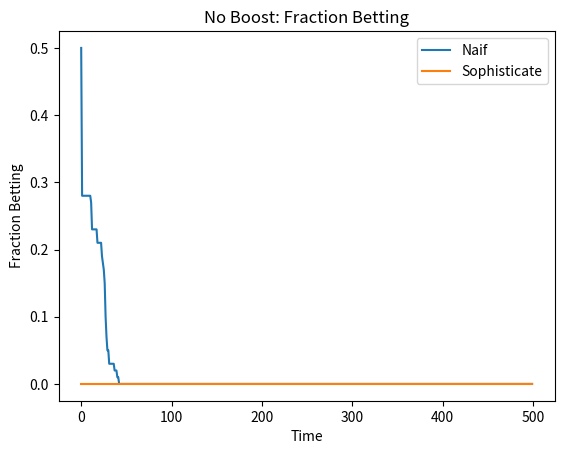
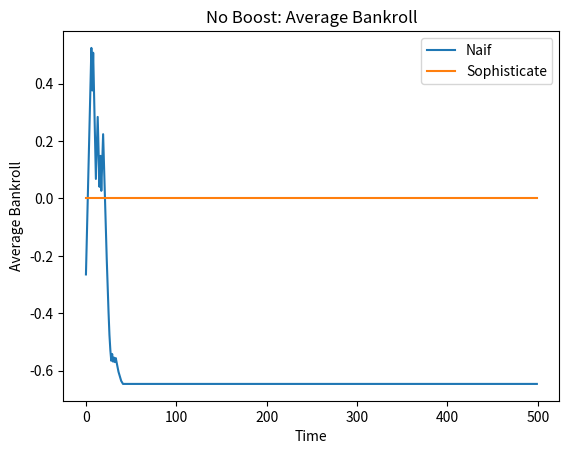
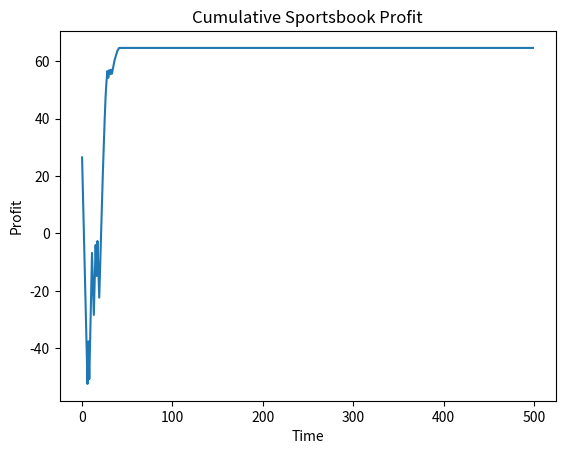
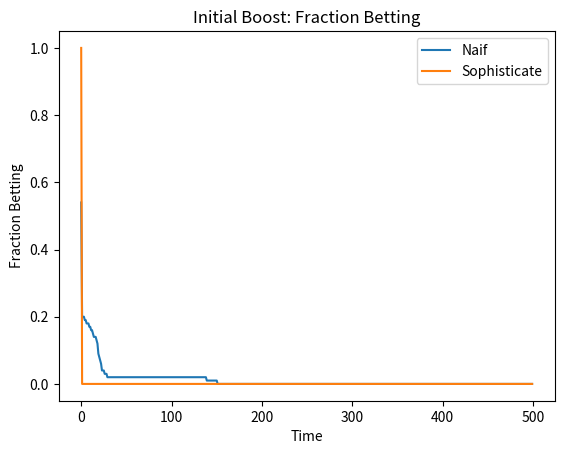
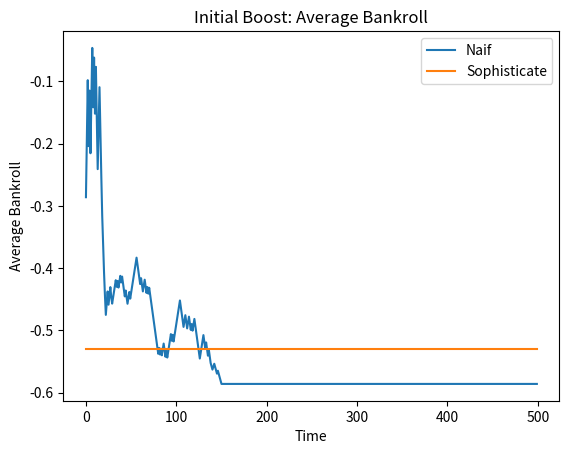
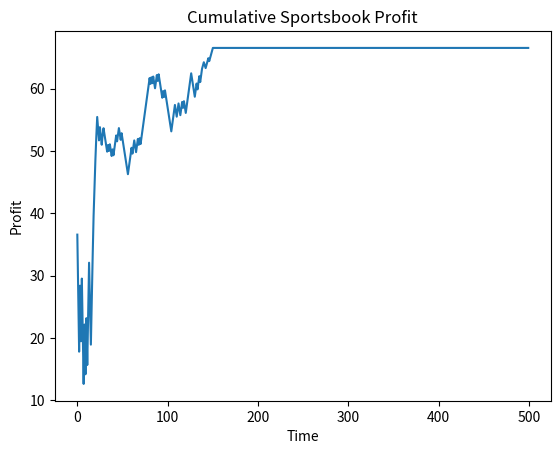
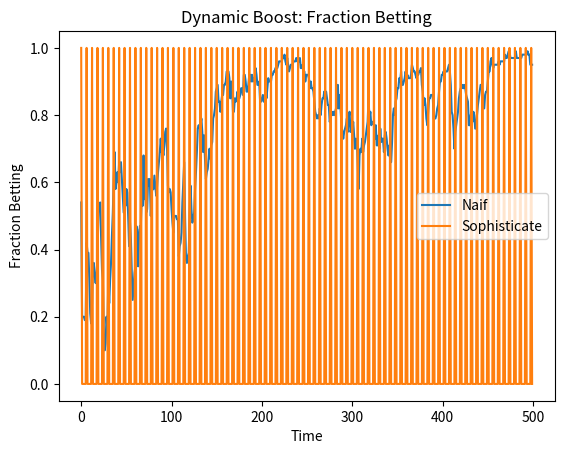
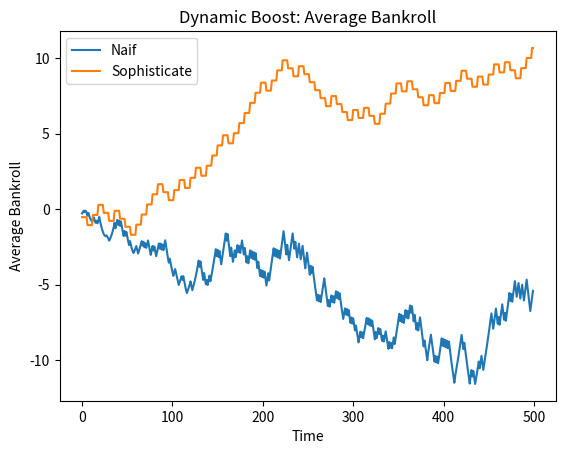
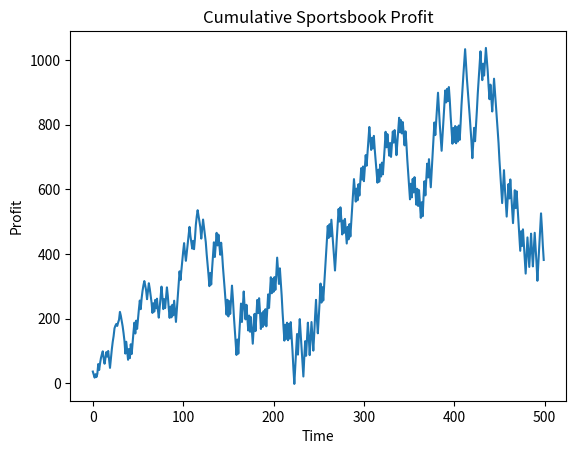

The matplotlib source for these figures, in order:
import numpy as np
import pandas as pd
import matplotlib.pyplot as plt
from abc import ABC, abstractmethod

class Bettor(ABC):
    def __init__(self, p, epsilon, boost=0.0, mu_win=0.0):
        self.p = p
        self.epsilon = epsilon
        self.boost = boost
        self.mu_win = mu_win
        self.w = np.random.normal(0, 1)
        self.bankroll = 0.0
        self.loss_streak = 0
        self.last_bet_time = -1

    @abstractmethod
    def profit_win(self, boost):
        pass

    @abstractmethod
    def profit_loss(self):
        pass

    @abstractmethod
    def perceived_ev(self, boost):
        pass

    @abstractmethod
    def update_w(self, current_time):
        pass

    def update_after_bet(self, win, time):
        self.last_bet_time = time
        if win:
            self.bankroll += self.profit_win(self.boost)
            self.loss_streak = 0
        else:
            self.bankroll += self.profit_loss()
            self.loss_streak += 1

    def eligible_for_boost(self, current_time, loss_streak, last_bet_time, max_inactive=5, max_loss_streak=3):
        if (current_time - last_bet_time) > max_inactive or loss_streak >= max_loss_streak:
            self.loss_streak = 0
            self.last_bet_time = current_time
            return True
        return False

class Naif(Bettor):
    def profit_win(self, boost):
        return 1 - self.p - self.epsilon + boost

    def profit_loss(self):
        return -(self.p + self.epsilon)

    def perceived_ev(self, boost):
        perc_p = np.clip(self.p + self.w, 0, 1)
        return perc_p * self.profit_win(boost) + (1 - perc_p) * self.profit_loss()

    def update_w(self, current_time):
        if self.last_bet_time != current_time:
            return
        shock = abs(np.random.normal(0, 1))
        if self.loss_streak == 0:
            self.w += shock
        else:
            self.w -= shock

class Sophisticate(Bettor):
    def profit_win(self, boost):
        return 1 - self.p - self.epsilon + boost

    def profit_loss(self):
        return -(self.p + self.epsilon)

    def perceived_ev(self, boost):
        perc_p = self.p
        return perc_p * self.profit_win(boost) + (1 - perc_p) * self.profit_loss()

    def update_w(self, current_time):
        self.w = 0

class Simulation:
    def __init__(self, num_naif, num_soph, p, epsilon, b, mu_win,
                 max_inactive=5, max_loss_streak=3):
        self.num_naif = num_naif
        self.num_soph = num_soph
        self.p = p
        self.epsilon = epsilon
        self.b = b
        self.mu_win = mu_win
        self.max_inactive = max_inactive
        self.max_loss_streak = max_loss_streak

    def run(self, T, scenario='none', seed=37):
        np.random.seed(seed)
        naifs = [Naif(self.p, self.epsilon, mu_win=self.mu_win)
                 for _ in range(self.num_naif)]
        sophs = [Sophisticate(self.p, self.epsilon, mu_win=self.mu_win)
                  for _ in range(self.num_soph)]
        records = []
        boost = 0.0

        for t in range(T):
            # single outcome shared across bettors
            win = np.random.rand() < self.p

            if scenario == 'none':
                boost = 0.0
            elif scenario == 'initial':
                boost = self.b if t == 0 else 0.0

            for bettor in naifs + sophs:
                if scenario == 'dynamic':
                    if t == 0:
                        boost = self.b
                    else:
                        targeted = bettor.eligible_for_boost(
                            t,
                            loss_streak=bettor.loss_streak,
                            last_bet_time=bettor.last_bet_time,
                            max_inactive=self.max_inactive,
                            max_loss_streak=self.max_loss_streak
                        )
                        boost = self.b if targeted else 0.0

                bettor.boost = boost
                ev = bettor.perceived_ev(boost)
                bet = ev >= 0

                if bet:
                    bettor.update_after_bet(win, t)
                    book_profit = -(bettor.profit_win(boost) if win else bettor.profit_loss())
                else:
                    book_profit = 0.0

                bettor.update_w(t)

                records.append({
                    'time': t,
                    'type': 'Naif' if isinstance(bettor, Naif) else 'Sophisticate',
                    'betted': bet,
                    'w': bettor.w,
                    'bankroll': bettor.bankroll,
                    'boost': boost,
                    'book_profit': book_profit
                })

        return pd.DataFrame(records)

def plot_results(df, title):
    summary = df.groupby(['time', 'type']).agg(
        frac_bet=('betted', 'mean'),
        avg_bankroll=('bankroll', 'mean')
    ).reset_index()

    # Fraction Betting
    plt.figure()
    for bettor_type in summary['type'].unique():
        sub = summary[summary['type'] == bettor_type]
        plt.plot(sub['time'], sub['frac_bet'], label=bettor_type)
    plt.xlabel('Time')
    plt.ylabel('Fraction Betting')
    plt.title(f'{title}: Fraction Betting')
    plt.legend()
    plt.show()

    plt.figure()
    for bettor_type in summary['type'].unique():
        sub = summary[summary['type'] == bettor_type]
        plt.plot(sub['time'], sub['avg_bankroll'], label=bettor_type)
    plt.xlabel('Time')
    plt.ylabel('Average Bankroll')
    plt.title(f'{title}: Average Bankroll')
    plt.legend()
    plt.show()

    # Cumulative Sportsbook Profit
    cum_profit = df.groupby("time")["book_profit"].sum().cumsum()
    plt.figure()
    plt.plot(cum_profit.index, cum_profit.values)
    plt.xlabel("Time")
    plt.ylabel("Profit")
    plt.title("Cumulative Sportsbook Profit")
    plt.show()

if __name__ == "__main__":
    sim = Simulation(num_naif=100, num_soph=15, p=0.5, epsilon=0.03, b=0.2, mu_win=0.15,
                     max_inactive=5, max_loss_streak=3)
    df_none = sim.run(T=500, scenario='none')
    df_initial = sim.run(T=500, scenario='initial')
    df_dynamic = sim.run(T=500, scenario='dynamic')

    plot_results(df_none, 'No Boost')
    plot_results(df_initial, 'Initial Boost')
    plot_results(df_dynamic, 'Dynamic Boost')
